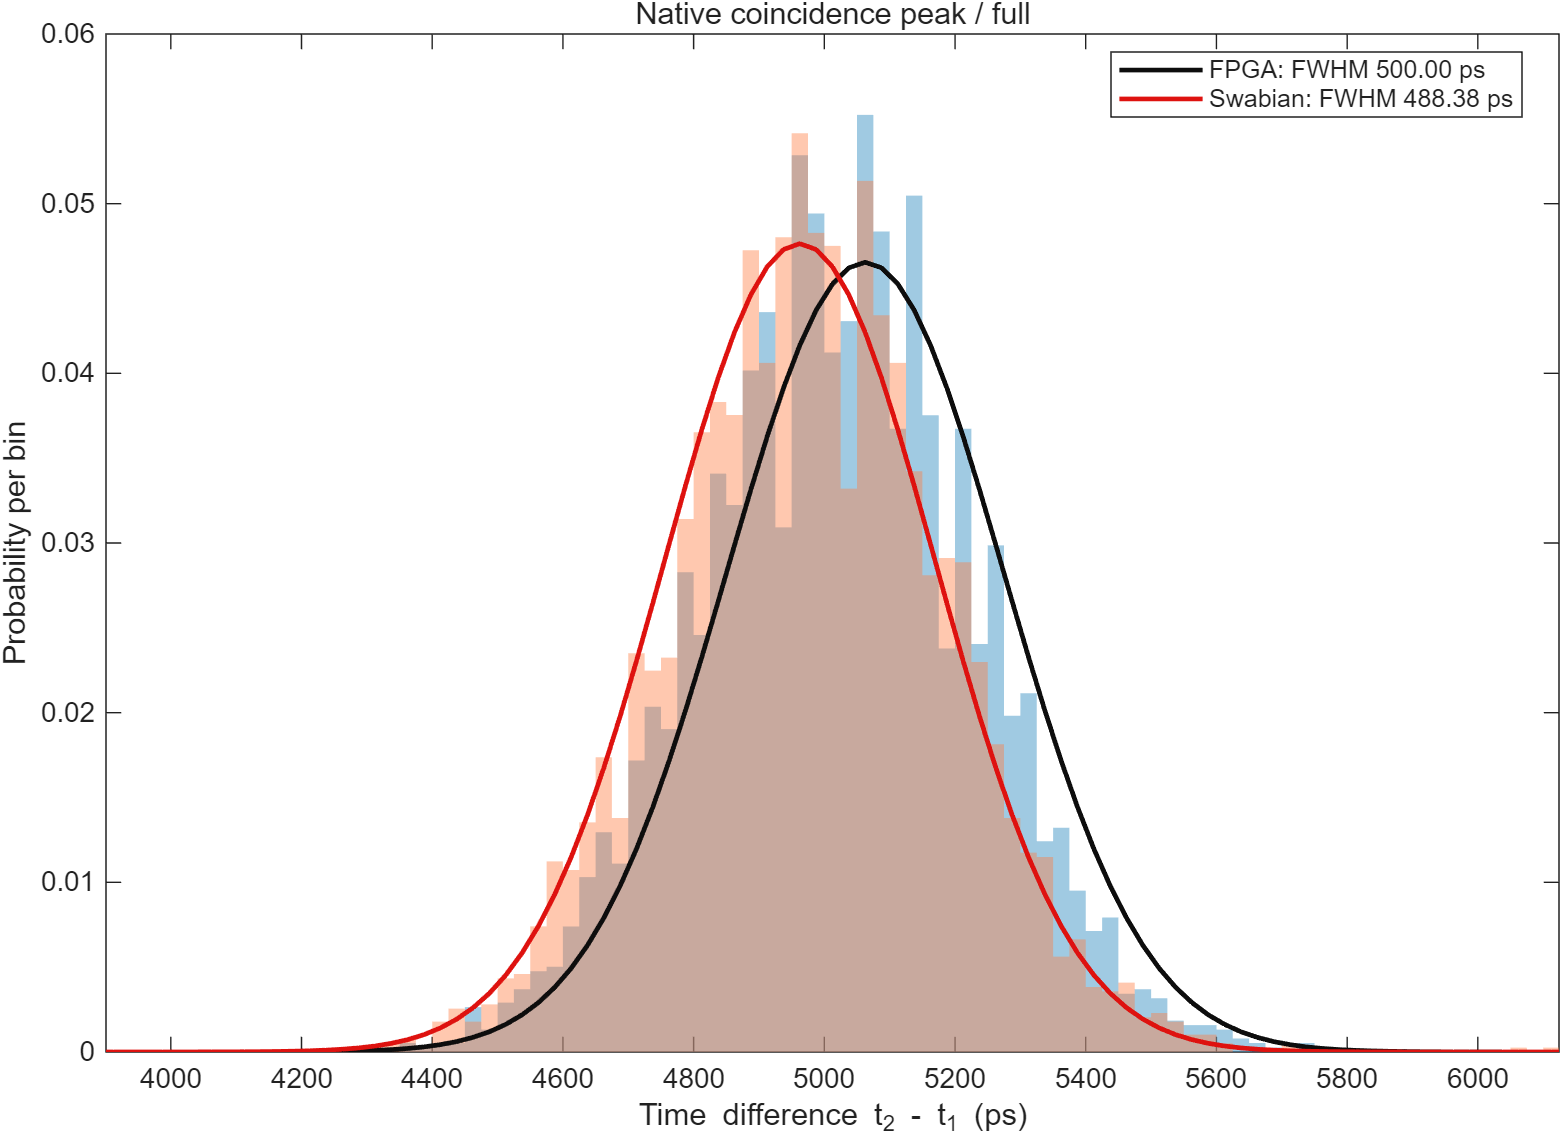

Values plotted in this chart, from the file beside it:
lag_ps, F_count, S_count, F_probability_or_count, S_probability_or_count, F_gaussian_probability_or_count, S_gaussian_probability_or_count
-19988, 0, 0, 0, 0, 3.23464054520502e-06, 2.05796585981001e-06
-19962, 0, 0, 0, 0, 3.23464054520502e-06, 2.05796585981001e-06
-19938, 0, 0, 0, 0, 3.23464054520502e-06, 2.05796585981001e-06
-19912, 0, 0, 0, 0, 3.23464054520502e-06, 2.05796585981001e-06
-19888, 0, 0, 0, 0, 3.23464054520502e-06, 2.05796585981001e-06
-19862, 0, 0, 0, 0, 3.23464054520502e-06, 2.05796585981001e-06
-19838, 0, 0, 0, 0, 3.23464054520502e-06, 2.05796585981001e-06
-19812, 0, 0, 0, 0, 3.23464054520502e-06, 2.05796585981001e-06
-19788, 0, 0, 0, 0, 3.23464054520502e-06, 2.05796585981001e-06
-19762, 0, 0, 0, 0, 3.23464054520502e-06, 2.05796585981001e-06
-19738, 0, 0, 0, 0, 3.23464054520502e-06, 2.05796585981001e-06
-19712, 0, 0, 0, 0, 3.23464054520502e-06, 2.05796585981001e-06
-19688, 0, 0, 0, 0, 3.23464054520502e-06, 2.05796585981001e-06
-19662, 0, 0, 0, 0, 3.23464054520502e-06, 2.05796585981001e-06
-19638, 0, 0, 0, 0, 3.23464054520502e-06, 2.05796585981001e-06
-19612, 0, 0, 0, 0, 3.23464054520502e-06, 2.05796585981001e-06
-19588, 0, 0, 0, 0, 3.23464054520502e-06, 2.05796585981001e-06
-19562, 0, 0, 0, 0, 3.23464054520502e-06, 2.05796585981001e-06
-19538, 0, 0, 0, 0, 3.23464054520502e-06, 2.05796585981001e-06
-19512, 0, 0, 0, 0, 3.23464054520502e-06, 2.05796585981001e-06
-19488, 0, 0, 0, 0, 3.23464054520502e-06, 2.05796585981001e-06
-19462, 0, 0, 0, 0, 3.23464054520502e-06, 2.05796585981001e-06
-19438, 0, 0, 0, 0, 3.23464054520502e-06, 2.05796585981001e-06
-19412, 0, 0, 0, 0, 3.23464054520502e-06, 2.05796585981001e-06
-19388, 0, 0, 0, 0, 3.23464054520502e-06, 2.05796585981001e-06
-19362, 0, 0, 0, 0, 3.23464054520502e-06, 2.05796585981001e-06
-19338, 0, 0, 0, 0, 3.23464054520502e-06, 2.05796585981001e-06
-19312, 0, 0, 0, 0, 3.23464054520502e-06, 2.05796585981001e-06
-19288, 0, 0, 0, 0, 3.23464054520502e-06, 2.05796585981001e-06
-19262, 0, 0, 0, 0, 3.23464054520502e-06, 2.05796585981001e-06
-19238, 0, 0, 0, 0, 3.23464054520502e-06, 2.05796585981001e-06
-19212, 0, 0, 0, 0, 3.23464054520502e-06, 2.05796585981001e-06
-19188, 0, 0, 0, 0, 3.23464054520502e-06, 2.05796585981001e-06
-19162, 0, 0, 0, 0, 3.23464054520502e-06, 2.05796585981001e-06
-19138, 0, 1, 0, 0.0002554, 3.23464054520502e-06, 2.05796585981001e-06
-19112, 1, 0, 0.0002643, 0, 3.23464054520502e-06, 2.05796585981001e-06
-19088, 0, 0, 0, 0, 3.23464054520502e-06, 2.05796585981001e-06
-19062, 0, 0, 0, 0, 3.23464054520502e-06, 2.05796585981001e-06
-19038, 0, 0, 0, 0, 3.23464054520502e-06, 2.05796585981001e-06
-19012, 0, 0, 0, 0, 3.23464054520502e-06, 2.05796585981001e-06
-18988, 0, 0, 0, 0, 3.23464054520502e-06, 2.05796585981001e-06
-18962, 0, 0, 0, 0, 3.23464054520502e-06, 2.05796585981001e-06
-18938, 0, 0, 0, 0, 3.23464054520502e-06, 2.05796585981001e-06
-18912, 0, 0, 0, 0, 3.23464054520502e-06, 2.05796585981001e-06
-18888, 0, 0, 0, 0, 3.23464054520502e-06, 2.05796585981001e-06
-18862, 0, 0, 0, 0, 3.23464054520502e-06, 2.05796585981001e-06
-18838, 0, 0, 0, 0, 3.23464054520502e-06, 2.05796585981001e-06
-18812, 0, 0, 0, 0, 3.23464054520502e-06, 2.05796585981001e-06
-18788, 0, 0, 0, 0, 3.23464054520502e-06, 2.05796585981001e-06
-18762, 0, 0, 0, 0, 3.23464054520502e-06, 2.05796585981001e-06
-18738, 0, 0, 0, 0, 3.23464054520502e-06, 2.05796585981001e-06
-18712, 0, 0, 0, 0, 3.23464054520502e-06, 2.05796585981001e-06
-18688, 0, 0, 0, 0, 3.23464054520502e-06, 2.05796585981001e-06
-18662, 0, 0, 0, 0, 3.23464054520502e-06, 2.05796585981001e-06
-18638, 0, 0, 0, 0, 3.23464054520502e-06, 2.05796585981001e-06
-18612, 0, 0, 0, 0, 3.23464054520502e-06, 2.05796585981001e-06
-18588, 0, 0, 0, 0, 3.23464054520502e-06, 2.05796585981001e-06
-18562, 0, 0, 0, 0, 3.23464054520502e-06, 2.05796585981001e-06
-18538, 0, 0, 0, 0, 3.23464054520502e-06, 2.05796585981001e-06
-18512, 0, 0, 0, 0, 3.23464054520502e-06, 2.05796585981001e-06
... 1,540 more rows
